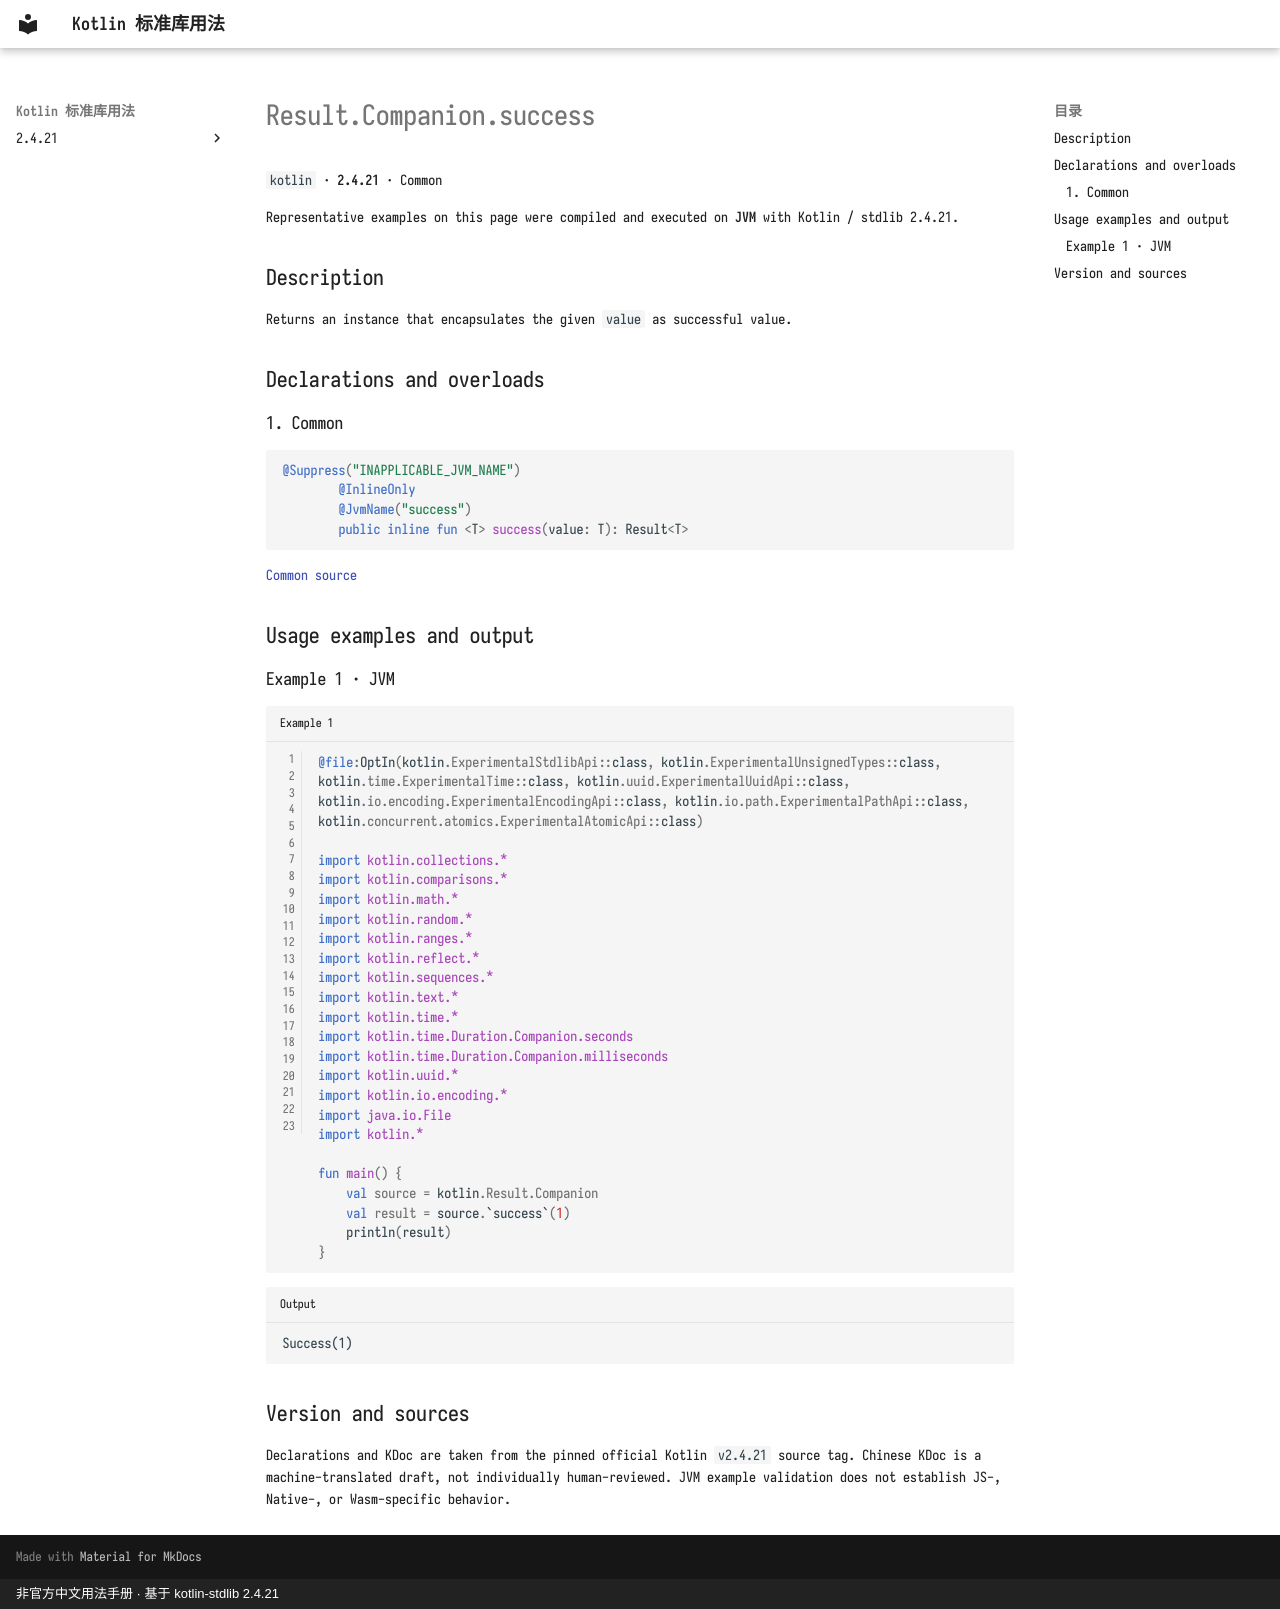

repository: oooooooko/kotlin-stdlib-docs · page: en/api/kotlin/result-companion-success--73740d8f/index.html · generator: mkdocs · copyright: 非官方中文用法手册 · 基于 kotlin-stdlib 2.4.21

# Result.Companion.success

`kotlin` · **2.4.21** · Common

Representative examples on this page were compiled and executed on **JVM** with Kotlin / stdlib 2.4.21.

## Description

Returns an instance that encapsulates the given `value` as successful value.

## Declarations and overloads

### 1. Common

```kotlin
@Suppress("INAPPLICABLE_JVM_NAME")
        @InlineOnly
        @JvmName("success")
        public inline fun <T> success(value: T): Result<T>
```

[Common source](https://github.com/JetBrains/kotlin/blob/v2.4.21/libraries/stdlib/src/kotlin/util/Result.kt#L86)

## Usage examples and output

### Example 1 · JVM

```kotlin title="Example 1" linenums="1"
@file:OptIn(kotlin.ExperimentalStdlibApi::class, kotlin.ExperimentalUnsignedTypes::class, kotlin.time.ExperimentalTime::class, kotlin.uuid.ExperimentalUuidApi::class, kotlin.io.encoding.ExperimentalEncodingApi::class, kotlin.io.path.ExperimentalPathApi::class, kotlin.concurrent.atomics.ExperimentalAtomicApi::class)

import kotlin.collections.*
import kotlin.comparisons.*
import kotlin.math.*
import kotlin.random.*
import kotlin.ranges.*
import kotlin.reflect.*
import kotlin.sequences.*
import kotlin.text.*
import kotlin.time.*
import kotlin.time.Duration.Companion.seconds
import kotlin.time.Duration.Companion.milliseconds
import kotlin.uuid.*
import kotlin.io.encoding.*
import java.io.File
import kotlin.*

fun main() {
    val source = kotlin.Result.Companion
    val result = source.`success`(1)
    println(result)
}
```

```text title="Output"
Success(1)
```

## Version and sources

Declarations and KDoc are taken from the pinned official Kotlin `v2.4.21` source tag. Chinese KDoc is a machine-translated draft, not individually human-reviewed. JVM example validation does not establish JS-, Native-, or Wasm-specific behavior.
